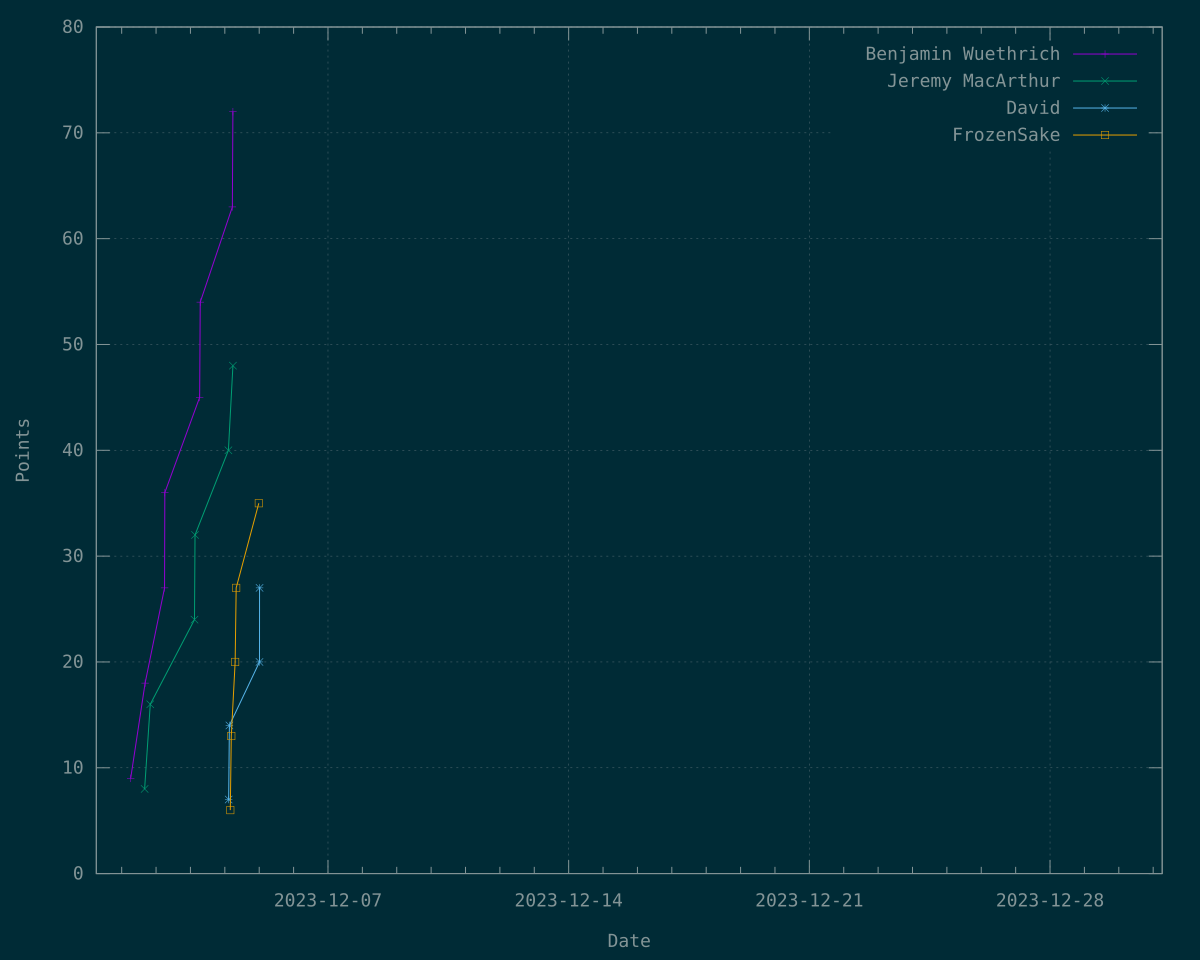

Data behind this chart, as committed beside it:
Time	Benjamin Wuethrich	Jeremy MacArthur	David	FrozenSake
1701411440	9	?	?	?
1701446450	?	8	?	?
1701447685	18	?	?	?
1701460642	?	16	?	?
1701496565	27	?	?	?
1701497220	36	?	?	?
1701571783	?	24	?	?
1701573098	?	32	?	?
1701584710	45	?	?	?
1701586230	54	?	?	?
1701656988	?	40	?	?
1701657636	?	?	7	?
1701659470	?	?	14	?
1701661735	?	?	?	6
1701664246	?	?	?	13
1701666941	63	?	?	?
1701668305	72	?	?	?
1701668340	?	48	?	?
1701673942	?	?	?	20
1701676527	?	?	?	27
1701733422	?	?	?	35
1701735114	?	?	20	?
1701735266	?	?	27	?
